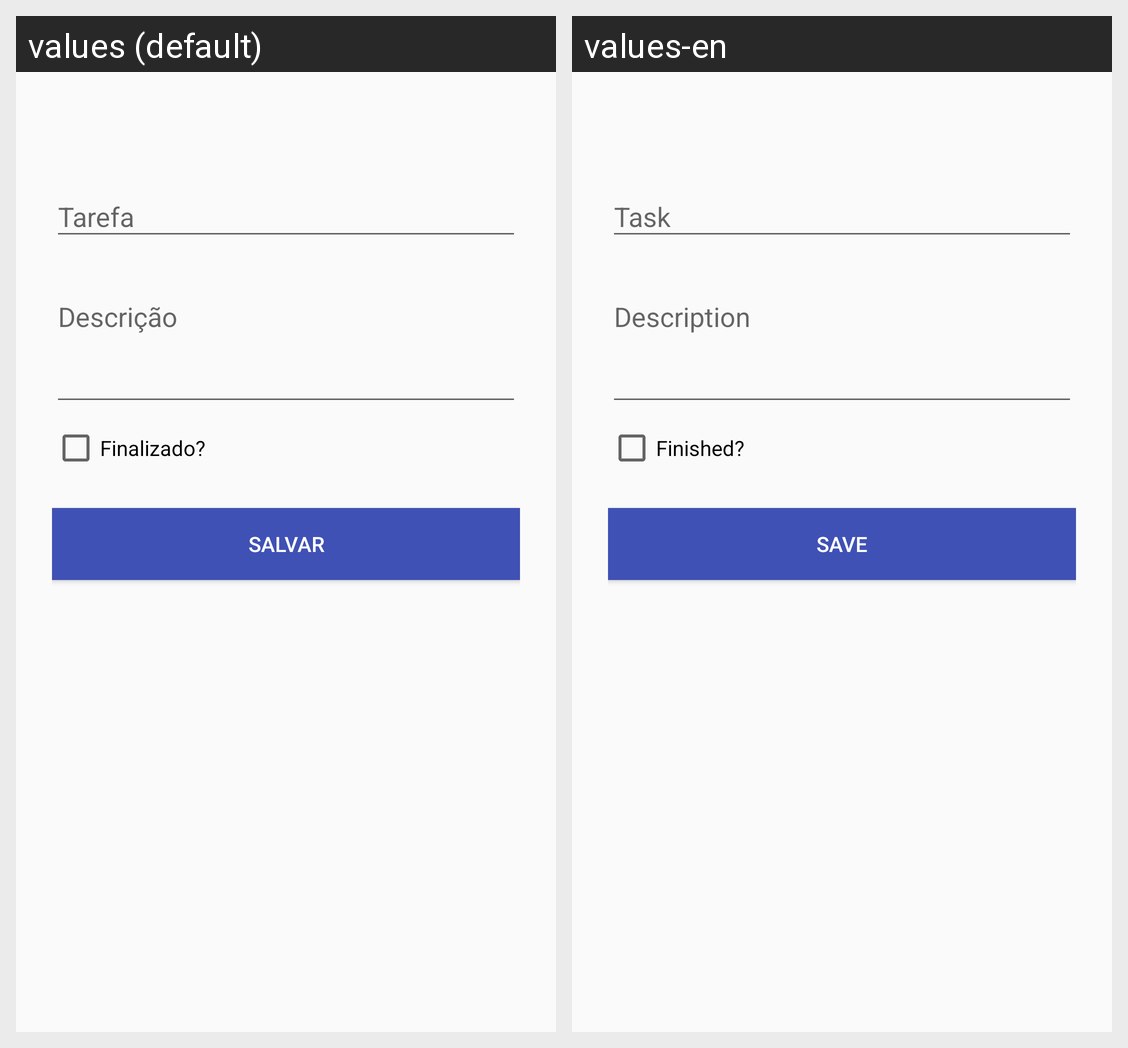

Strings drawn on this Android screen and how each of the app's shown locales translates them:
Android screen res/layout/activity_big_rock_form.xml rendered under 2 locales, left to right: values (default), values-en. Device: Nexus 5 (rendered at 1080×1920; each locale shown at half size, 540×960, under a caption strip naming it); theme AppTheme.
Strings drawn on this screen, with the default value and each locale's value (text and hints the layout hard-codes, and strings that could not be matched under every locale, appear in the picture but are not listed):

dsEnd
  values: Finalizado?
  values-en: Finished?

save
  values: Salvar
  values-en: Save
